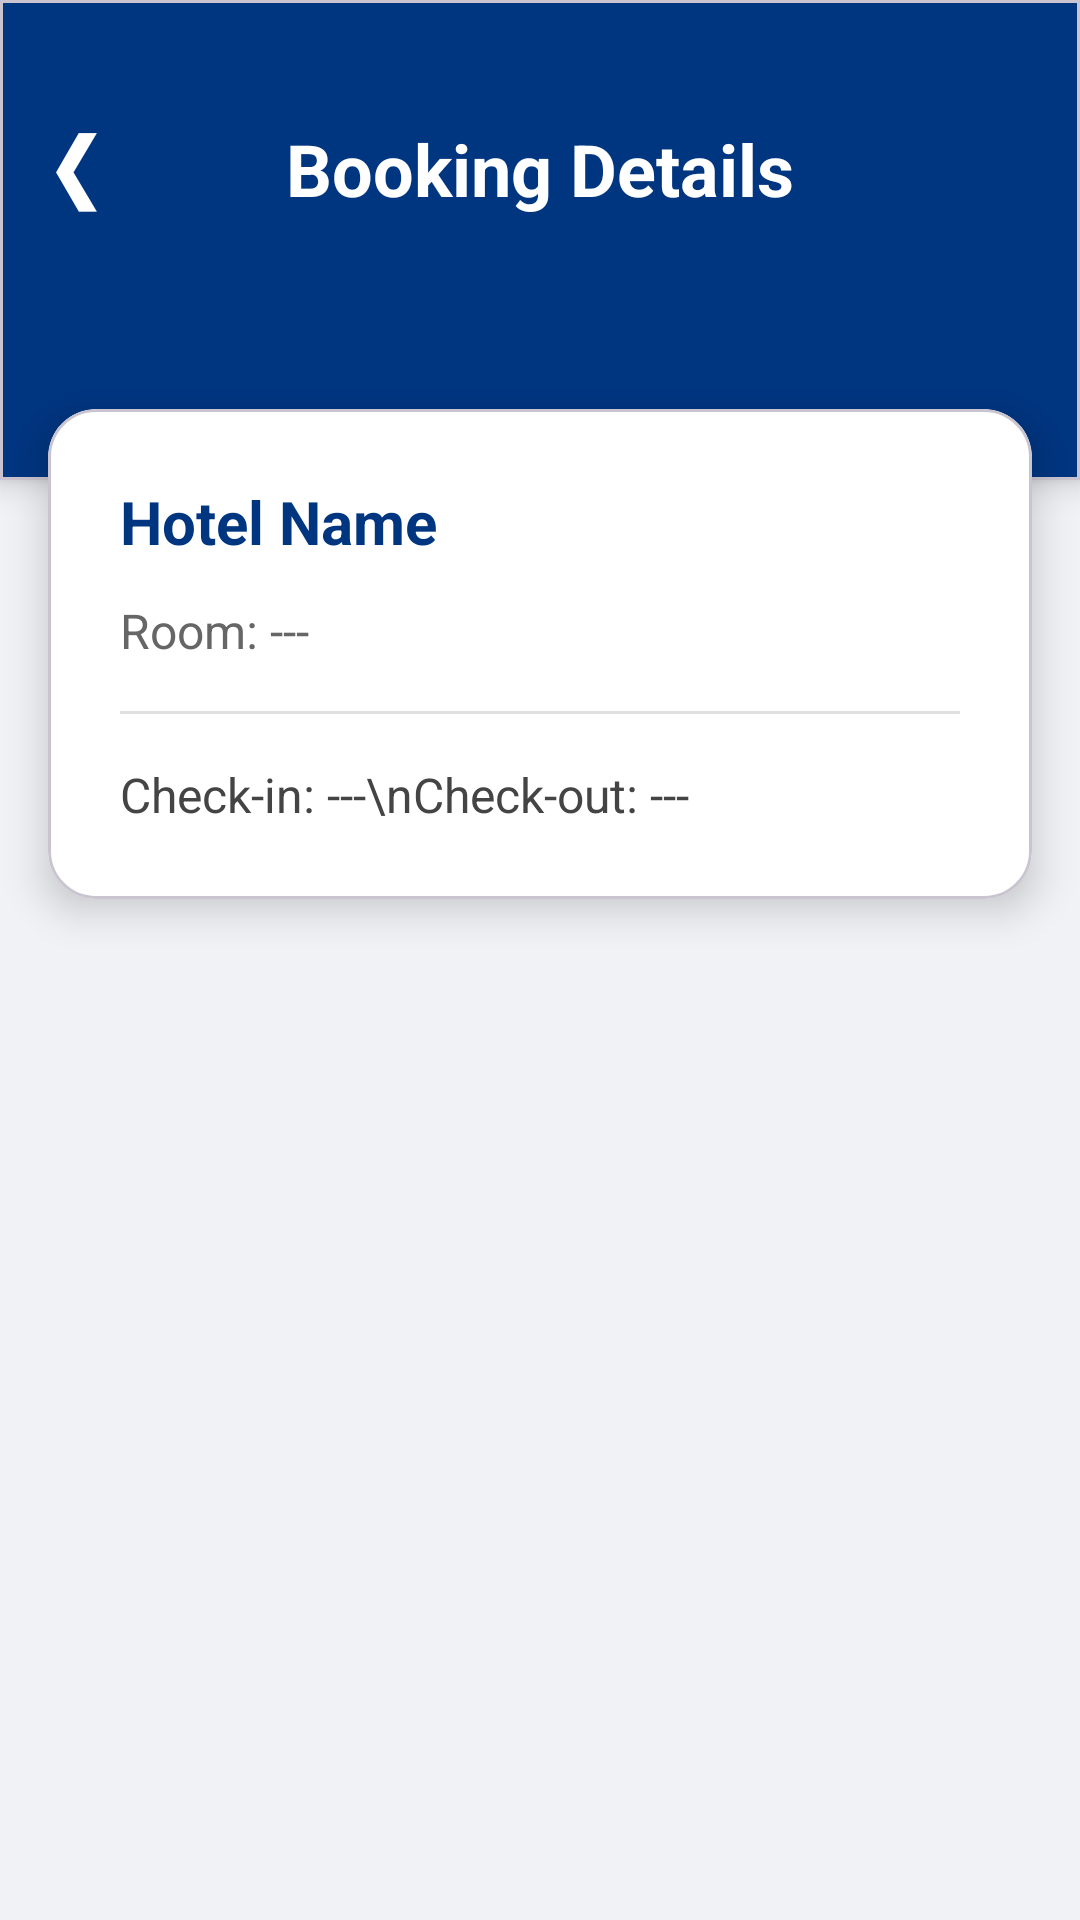

Here is an Android app screen rendered from its layout file. Give the layout XML and the strings, colors and styles it references.
<!-- AndroidManifest.xml: application theme Theme.Project -->
<!-- res/layout/activity_booking_details.xml -->
<?xml version="1.0" encoding="utf-8"?>
<ScrollView xmlns:android="http://schemas.android.com/apk/res/android"
    xmlns:app="http://schemas.android.com/apk/res-auto"
    android:layout_width="match_parent"
    android:layout_height="match_parent"
    android:fillViewport="true"
    android:background="#F0F2F5">

    <LinearLayout
        android:layout_width="match_parent"
        android:layout_height="wrap_content"
        android:orientation="vertical">

        <com.google.android.material.card.MaterialCardView
            android:layout_width="match_parent"
            android:layout_height="160dp"
            app:cardCornerRadius="0dp"
            app:cardElevation="6dp"
            app:cardBackgroundColor="#003580">

            <RelativeLayout
                android:layout_width="match_parent"
                android:layout_height="match_parent"
                android:paddingTop="24dp">
                <TextView
                    android:id="@+id/ivBack"
                    android:layout_width="wrap_content"
                    android:layout_height="wrap_content"
                    android:text="❮"
                    android:textSize="30sp"
                    android:textColor="#FFFFFF"
                    android:padding="10dp"
                    android:layout_marginStart="8dp"
                    android:background="?attr/selectableItemBackgroundBorderless" />

                <TextView
                    android:layout_width="wrap_content"
                    android:layout_height="wrap_content"
                    android:text="Booking Details"
                    android:textSize="24sp"
                    android:textStyle="bold"
                    android:textColor="#FFFFFF"
                    android:layout_centerHorizontal="true"
                    android:layout_marginTop="16dp" />

            </RelativeLayout>
        </com.google.android.material.card.MaterialCardView>

        <com.google.android.material.card.MaterialCardView
            android:layout_width="match_parent"
            android:layout_height="wrap_content"
            android:layout_marginHorizontal="16dp"
            android:layout_marginTop="-24dp"
            app:cardCornerRadius="16dp"
            app:cardElevation="8dp"
            app:cardBackgroundColor="#FFFFFF">

            <LinearLayout
                android:layout_width="match_parent"
                android:layout_height="wrap_content"
                android:orientation="vertical"
                android:padding="24dp">

                <TextView
                    android:id="@+id/tvDetailHotelName"
                    android:layout_width="wrap_content"
                    android:layout_height="wrap_content"
                    android:text="Hotel Name"
                    android:textSize="20sp"
                    android:textStyle="bold"
                    android:textColor="#003580" />

                <TextView
                    android:id="@+id/tvDetailRoomInfo"
                    android:layout_width="wrap_content"
                    android:layout_height="wrap_content"
                    android:text="Room: ---"
                    android:textSize="16sp"
                    android:textColor="#666666"
                    android:layout_marginTop="12dp" />

                <View
                    android:layout_width="match_parent"
                    android:layout_height="1dp"
                    android:background="#E0E0E0"
                    android:layout_marginVertical="16dp" />

                <TextView
                    android:id="@+id/tvDetailDates"
                    android:layout_width="wrap_content"
                    android:layout_height="wrap_content"
                    android:text="Check-in: ---\nCheck-out: ---"
                    android:textSize="16sp"
                    android:textColor="#444444" />

            </LinearLayout>
        </com.google.android.material.card.MaterialCardView>

    </LinearLayout>
</ScrollView>
<!-- resources referenced by this layout -->
<resources>
  <style name="Theme.Project" parent="Base.Theme.Project" />
  <style name="Base.Theme.Project" parent="Theme.Material3.DayNight.NoActionBar">
          <item name="colorPrimary">#2196F3</item>
          <item name="colorPrimaryVariant">#1976D2</item>
          <item name="colorSecondary">#FF9800</item>
      </style>
</resources>
